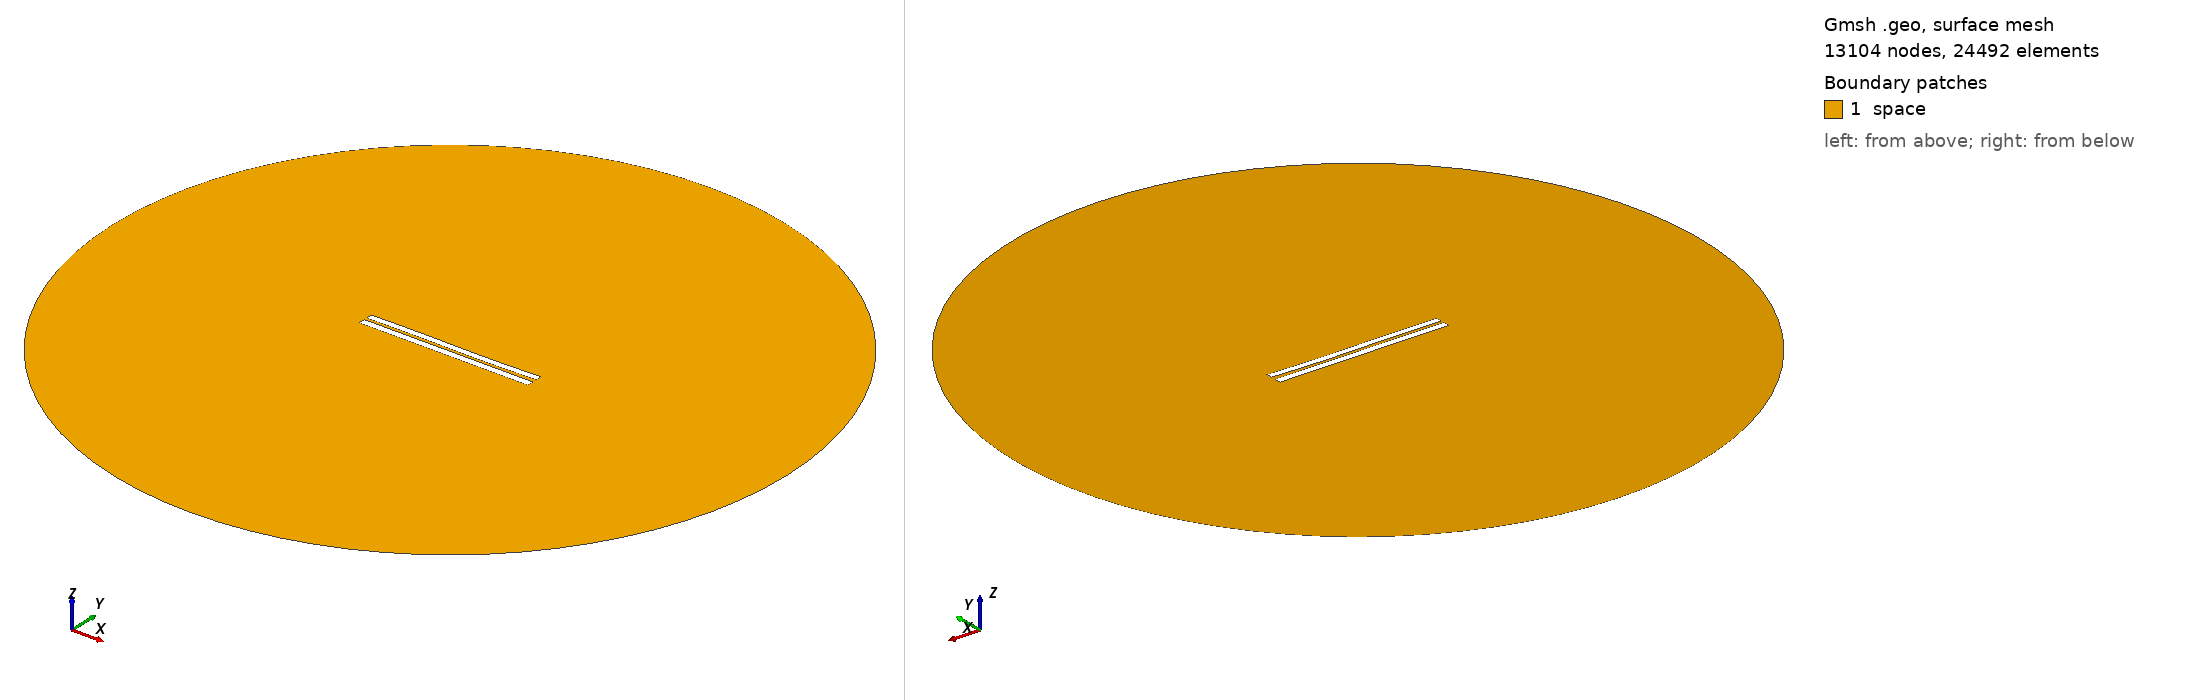

Gmsh geometry script, surface-meshed: 13104 nodes, 24492 surface elements. Boundary patches (legend numbers): 1 space. Left view from above one corner, right view from below the opposite corner. Legend entries are the model's physical surfaces. The drawing asked Gmsh for element sizes between 1% and 20% of the model's largest extent; the script's own settings can give other sizes.

=== 3673.geo (drawn) ===
//---------------------------------------
// Geometry kernel
//---------------------------------------

SetFactory("OpenCASCADE");



//---------------------------------------
// Parameters of the geometry
//---------------------------------------

// Overetch of the upper plate
overetch = 0.125;

// Distance between the plates
distance = 1.5;

// Discretization over the x axis (for the deformation)
nx = 50; 

// Length of the plate
L = 100 - overetch; 

// Number of modes
n = 4; 

// 1st mode coefficient
coeff(1) = 0.15;
beta(1) = 0.596864 * 3.1415926535 / L;

// 2nd mode coefficient
coeff(2) = -0.075;
beta(2) = 1.49418 * 3.1415926535 / L;

// 3rd mode coefficient
coeff(3) = 0.15;
beta(3) = 2.50025 * 3.1415926535 / L;

// 4th mode coefficient
coeff(4) = 0.0;
beta(4) = 3.49999 * 3.1415926535 / L;



//---------------------------------------
// Upper plate (deformed rectangle)
//---------------------------------------

// Coordiantes of the upper plate
xmin = -50;
xmax = 50 - overetch;

// Height of the upper plate
yheight = 4 - 2 * overetch;

// Indexes of the points
UpperID[] = {};
LowerID[] = {};
LeftID[] = {};
RightID[] = {};

// Point index
p = 1;

// Horizontal edges
For i In {1:nx}
    x = xmin + (i-1)*(xmax - xmin)/(nx-1);

    y_bottom = distance / 2 + overetch;
    For j In {1:n}
        C = (Cosh(beta(j)*L) + Cos(beta(j)*L)) / (Sinh(beta(j)*L) + Sin(beta(j)*L));
        y_bottom  = y_bottom + coeff(j) * (Cosh(beta(j)*(x+50)) - Cos(beta(j)*(x+50)) - C * (Sinh(beta(j)*(x+50)) - Sin(beta(j)*(x+50))));
    EndFor

    y_top = y_bottom + yheight;

    Point(p) = {x, y_top, 0, 1.0};
    UpperID[i] = p;
    p = p + 1;

    Point(p) = {x, y_bottom, 0, 1.0};
    LowerID[i] = p;
    p = p + 1;
EndFor

// Create point lists
UpperPts[] = {}; LowerPts[] = {};
For i In {1:nx}
  UpperPts[] += {UpperID[i]};
  LowerPts[] += {LowerID[i]};
EndFor

// Build splines
Spline(1) = {UpperPts[]};
Spline(2) = {LowerPts[]};
Line(3) = {LowerPts[nx-1], UpperPts[nx-1]};
Line(4) = {LowerPts[0], UpperPts[0]};

// Build the plane surface
Curve Loop(1) = {2, 3, -1, -4};
Plane Surface(1) = {1};



//---------------------------------------
// Lower plate (rectangle)
//---------------------------------------

// Vertices
Point(1001) = {-50, -1, 0, 1.0};
Point(1002) = { 50, -1, 0, 1.0};
Point(1003) = { 50,  -5, 0, 1.0};
Point(1004) = {-50,  -5, 0, 1.0};

// Edges
Line(5) = {1001, 1002};
Line(6) = {1002, 1003};
Line(7) = {1003, 1004};
Line(8) = {1004, 1001};

// Plane surface
Line Loop(2) = {5, 6, 7, 8};
Plane Surface(2) = {2}; 



//---------------------------------------
// Outer (fictious) boundary
//---------------------------------------

// Points
Point(1005) = {0, 0, 0};       // Center
Point(1006) = {200, 0, 0};     // Start point
Point(1007) = {0, 200, 0};     // 90 degrees
Point(1008) = {-200, 0, 0};    // 180 degrees
Point(1009) = {0, -200, 0};    // 270 degrees

// Circle arcs (each needs start, center, end)
Circle(9) = {1006, 1005, 1007};
Circle(10) = {1007, 1005, 1008};
Circle(11) = {1008, 1005, 1009};
Circle(12) = {1009, 1005, 1006};

// Plane surface for the entire domain
Curve Loop(3) = {9, 10, 11, 12};
Surface(3) = {3};

// Subtract the plates from the whole domain to obtain the actual domain where we want to solve the equations
BooleanDifference{ Surface{3}; Delete; }{ Surface{1}; Surface{2}; Delete; }




//---------------------------------------
// Transfinite Lines/Curves
//---------------------------------------

// Set the number of points on the boundaries
r = 7;

// Plates
Transfinite Curve {1, 2} = 50*r Using Progression 1;
Transfinite Curve {3, 4} = 2*r Using Progression 1;
Transfinite Line {5, 7} = 50*r Using Progression 1;
Transfinite Line {6, 8} = 2*r Using Progression 1;

// Outer boundary
Transfinite Line {9, 10, 11, 12} = 20 Using Progression 1;



//---------------------------------------
// Physical groups
//---------------------------------------                

// Physical curves (boundaries)
Physical Line("force_segment", 10) = {2};
Physical Line("upper_plate", 11) = {1, 3, 4};
Physical Line("lower_plate", 12) = {5, 6, 7, 8};
Physical Line("boundary", 20) = {9, 10, 11, 12};

// Physical Surfaces
Physical Surface("space", 30) = {3};



//---------------------------------------
// 6. Generate the Mesh
//---------------------------------------

// 2D mesh generation
Mesh 2;
